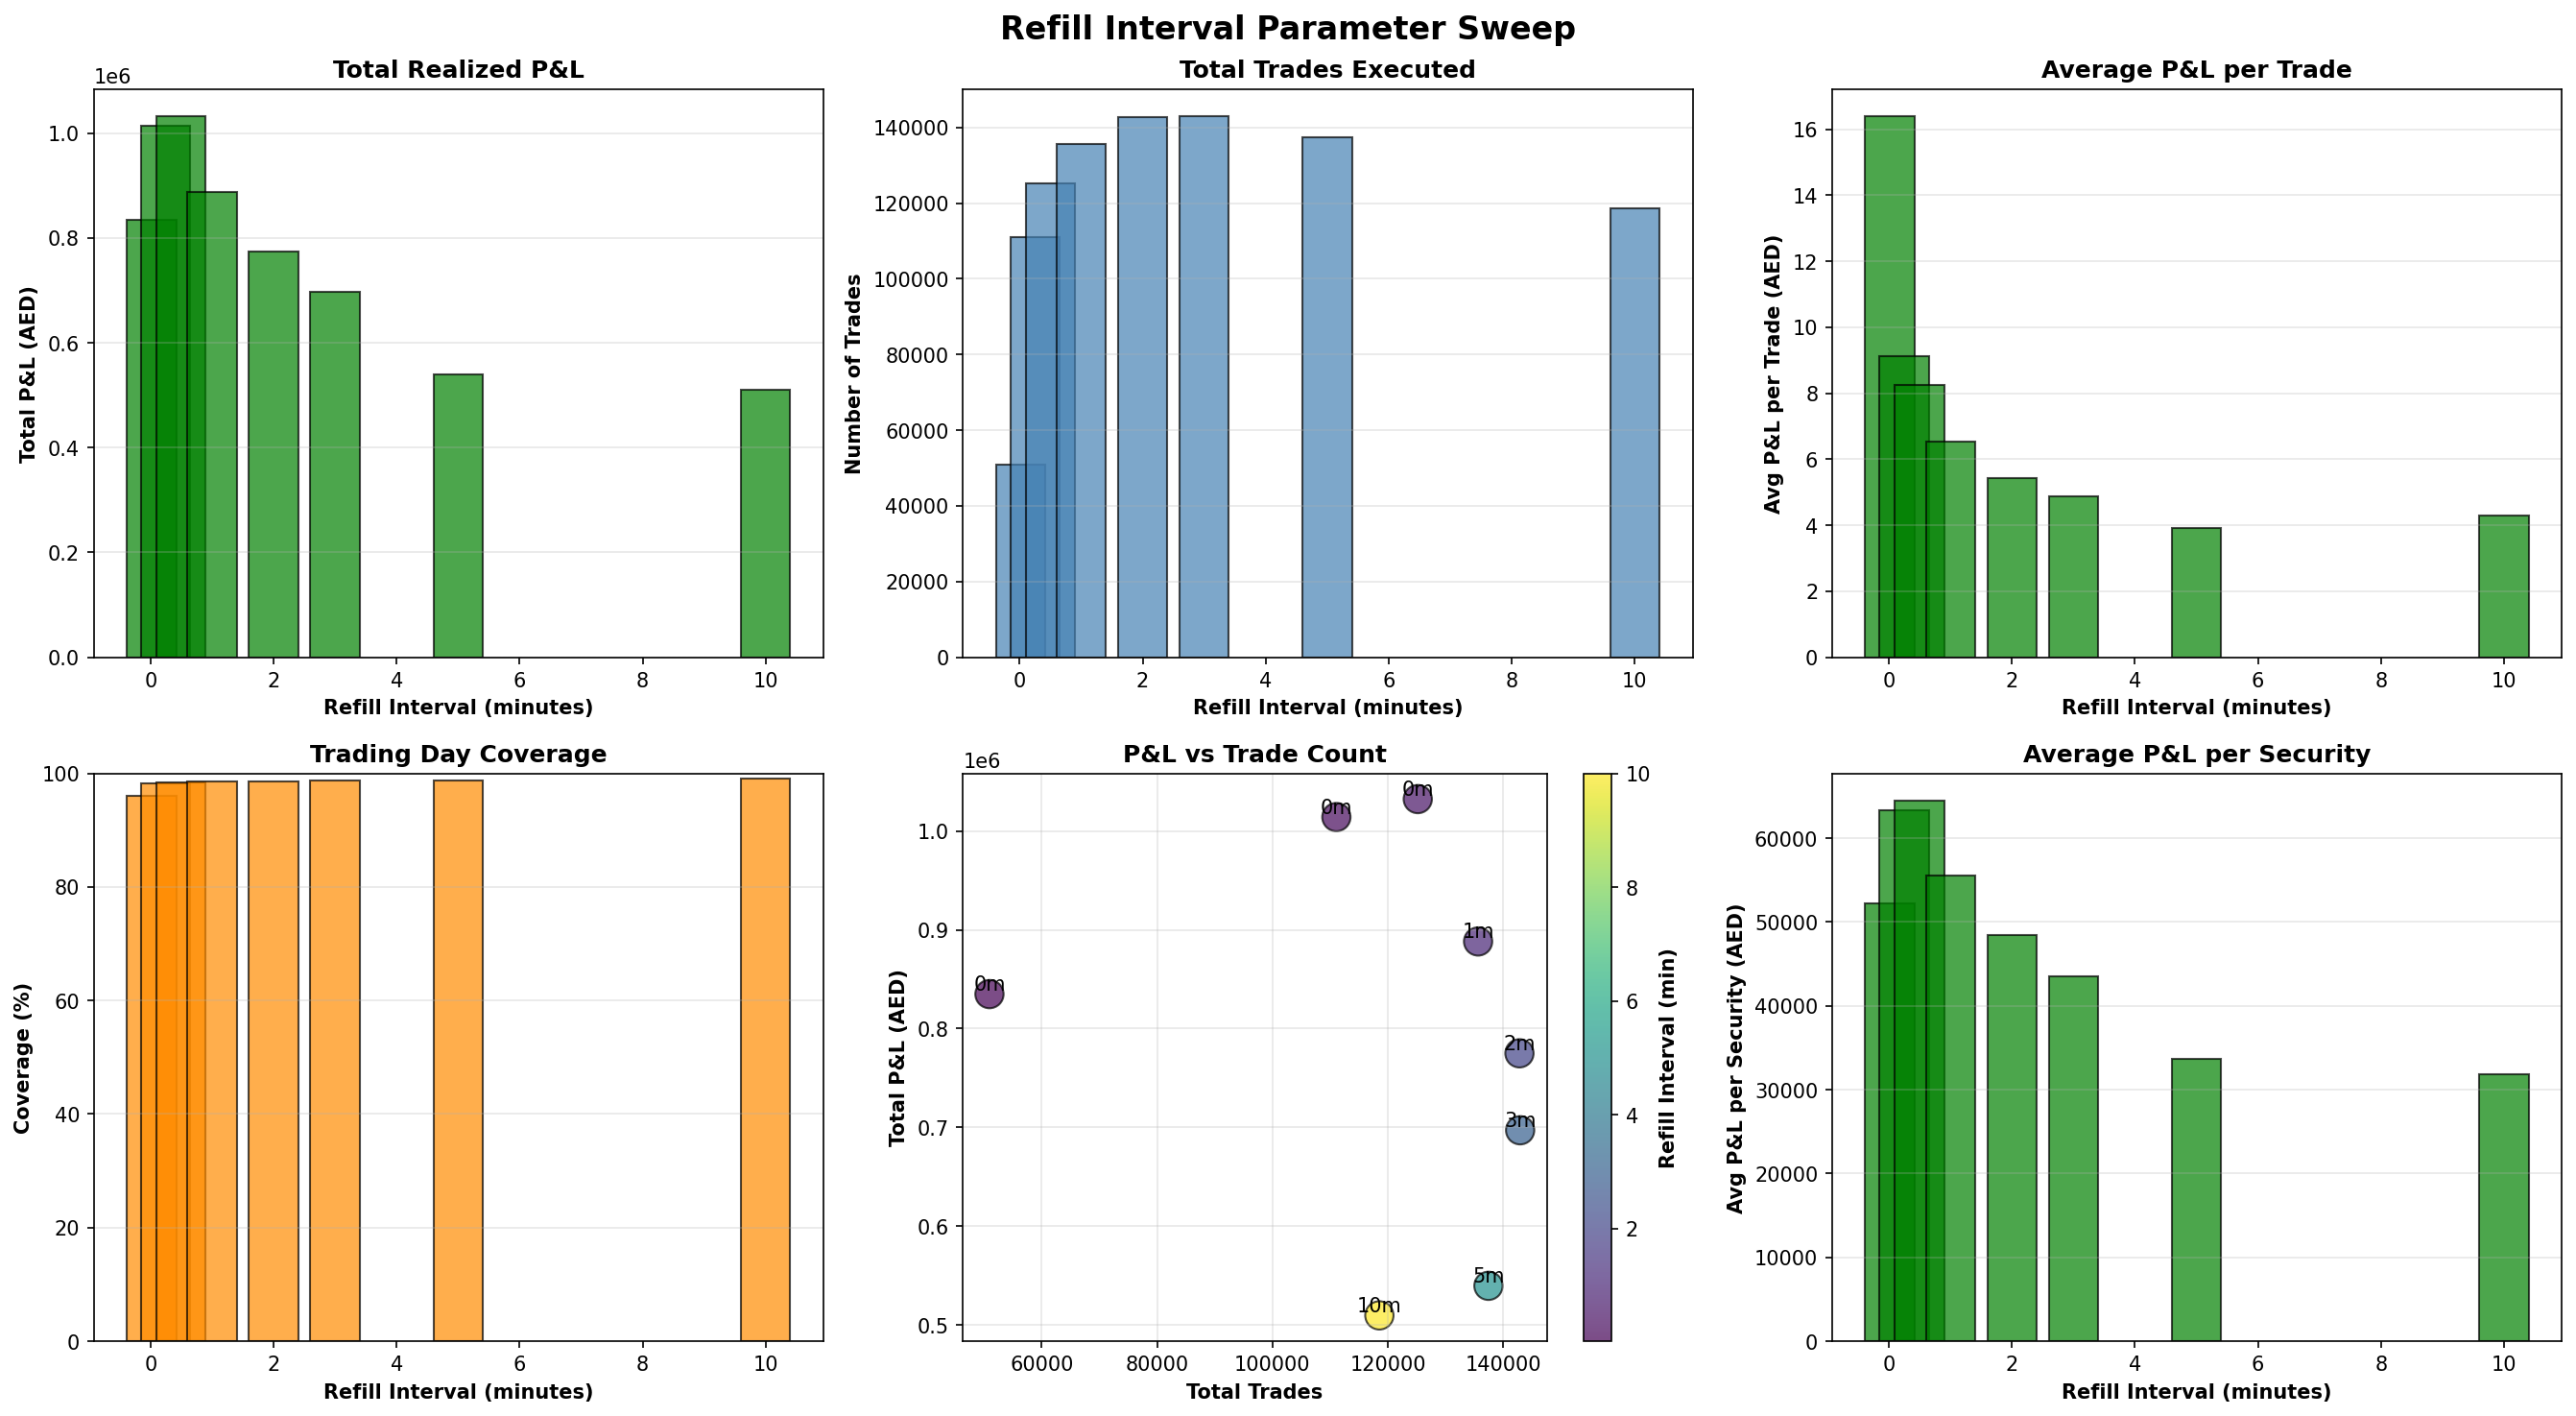

The data file committed next to this chart (first rows):
refill_interval_sec, refill_interval_min, total_trades, total_pnl, total_volume, securities_traded, avg_pnl_per_trade, avg_pnl_per_security, total_market_days, total_strategy_days, trading_day_coverage
1, 0.01667, 50924, 834903, 743639961, 16, 16.4, 52181, 2176, 2091, 96.09
15, 0.25, 111064, 1014084, 1503955246, 16, 9.131, 63380, 2176, 2138, 98.25
30, 0.5, 125175, 1032262, 1656148633, 16, 8.247, 64516, 2176, 2141, 98.39
60, 1.0, 135630, 888189, 1751478913, 16, 6.549, 55512, 2176, 2143, 98.48
120, 2.0, 142799, 774998, 1794705767, 16, 5.427, 48437, 2176, 2143, 98.48
180, 3.0, 142917, 697123, 1765064418, 16, 4.878, 43570, 2176, 2149, 98.76
300, 5.0, 137425, 539721, 1671056451, 16, 3.927, 33733, 2176, 2149, 98.76
600, 10.0, 118516, 509804, 1449374159, 16, 4.302, 31863, 2176, 2155, 99.03
